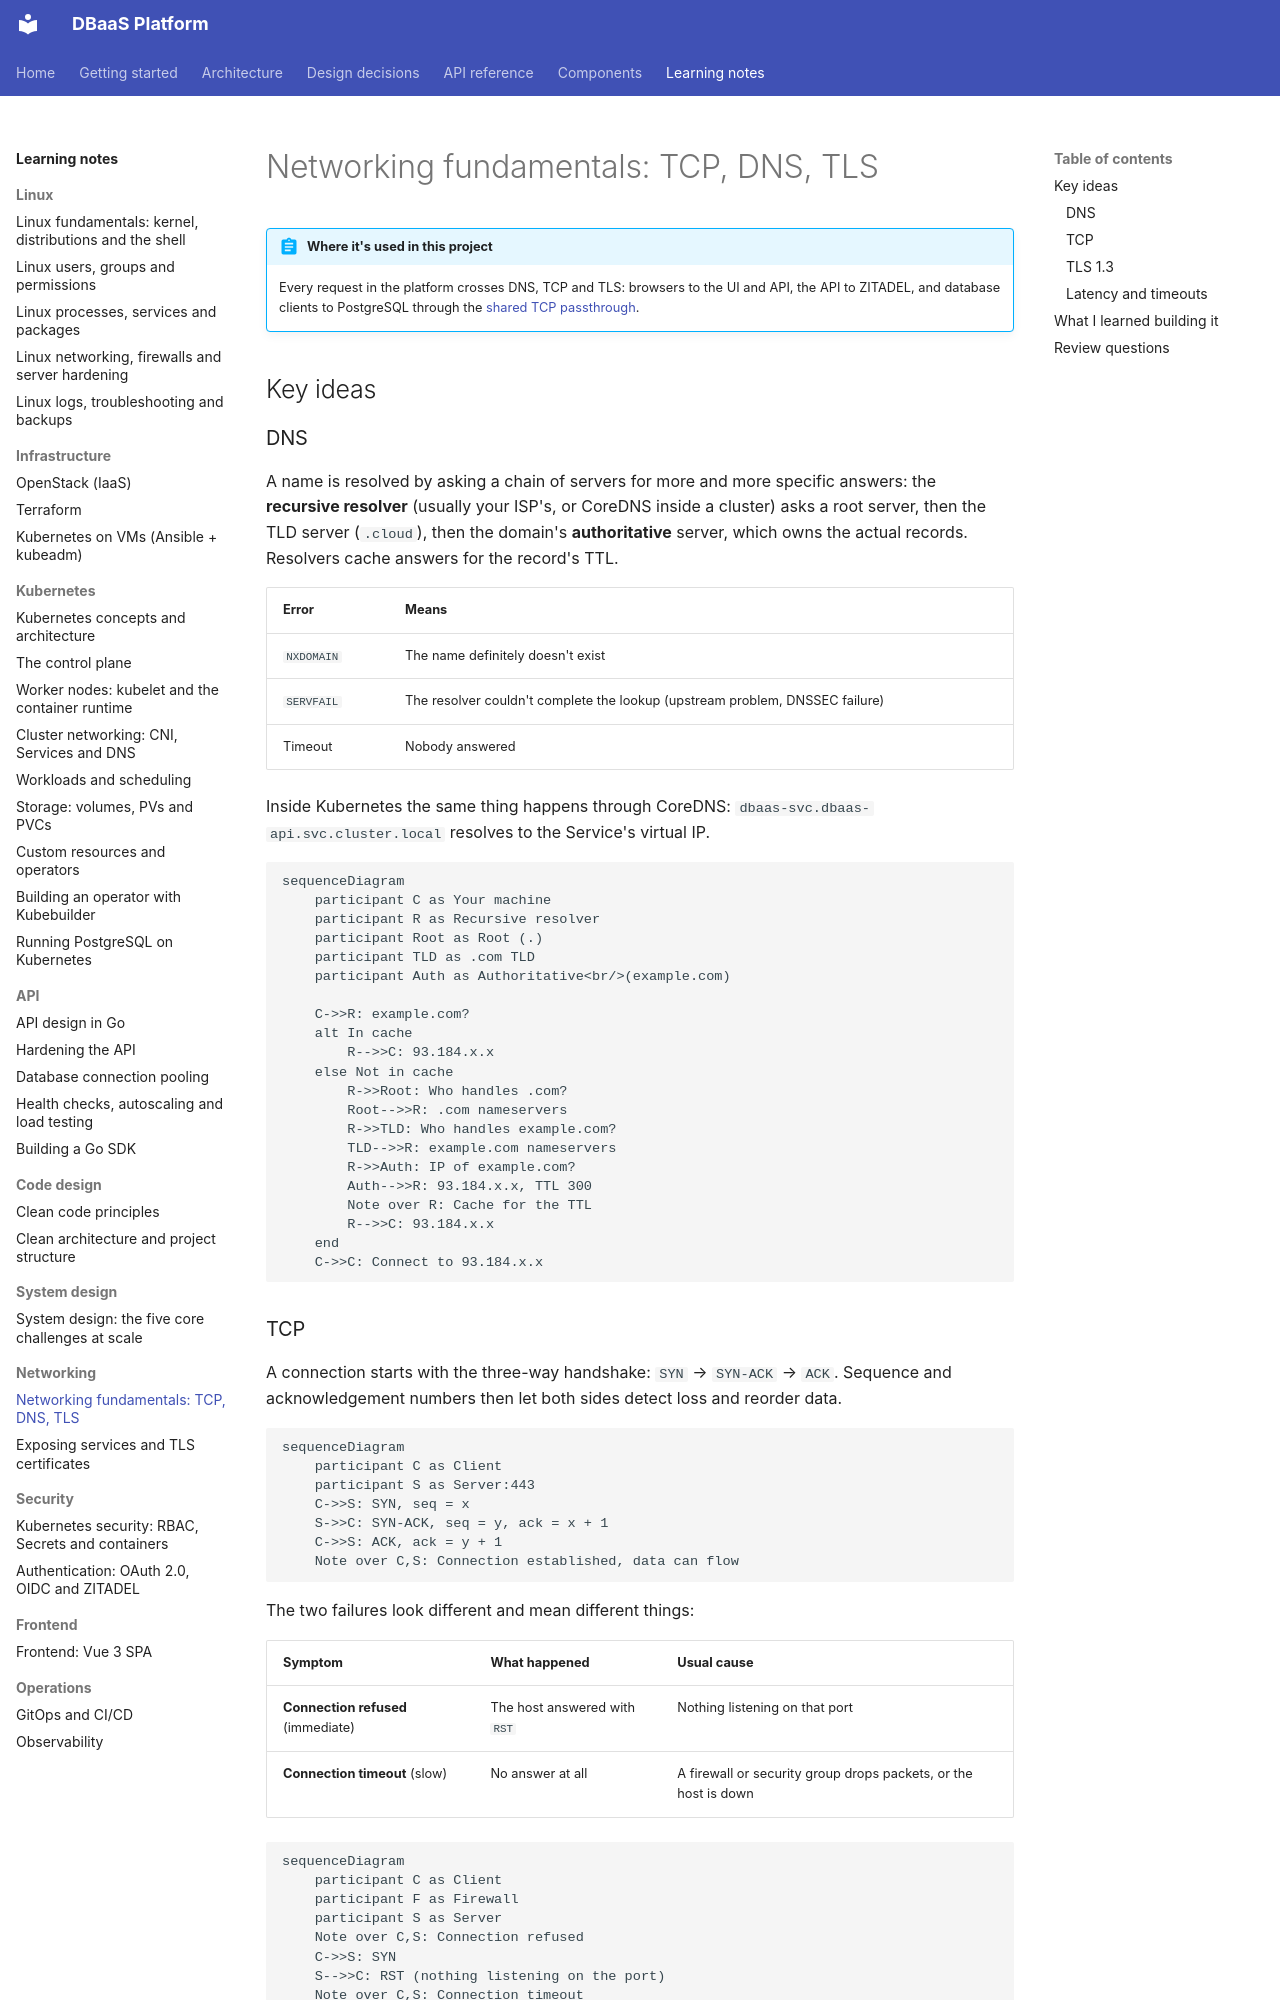

repository: foyez/dbaas-platform · page: notes/networking/index.html · generator: mkdocs

# Networking fundamentals: TCP, DNS, TLS

!!! abstract "Where it's used in this project"
    Every request in the platform crosses DNS, TCP and TLS: browsers to the UI and API, the API to ZITADEL, and database clients to PostgreSQL through the [shared TCP passthrough](../design-decisions/shared-loadbalancer.md).

## Key ideas

### DNS

A name is resolved by asking a chain of servers for more and more specific answers: the **recursive resolver** (usually your ISP's, or CoreDNS inside a cluster) asks a root server, then the TLD server (`.cloud`), then the domain's **authoritative** server, which owns the actual records. Resolvers cache answers for the record's TTL.

| Error | Means |
|---|---|
| `NXDOMAIN` | The name definitely doesn't exist |
| `SERVFAIL` | The resolver couldn't complete the lookup (upstream problem, DNSSEC failure) |
| Timeout | Nobody answered |

Inside Kubernetes the same thing happens through CoreDNS: `dbaas-svc.dbaas-api.svc.cluster.local` resolves to the Service's virtual IP.

```mermaid
sequenceDiagram
    participant C as Your machine
    participant R as Recursive resolver
    participant Root as Root (.)
    participant TLD as .com TLD
    participant Auth as Authoritative<br/>(example.com)

    C->>R: example.com?
    alt In cache
        R-->>C: 93.184.x.x
    else Not in cache
        R->>Root: Who handles .com?
        Root-->>R: .com nameservers
        R->>TLD: Who handles example.com?
        TLD-->>R: example.com nameservers
        R->>Auth: IP of example.com?
        Auth-->>R: 93.184.x.x, TTL 300
        Note over R: Cache for the TTL
        R-->>C: 93.184.x.x
    end
    C->>C: Connect to 93.184.x.x
```

### TCP

A connection starts with the three-way handshake: `SYN` → `SYN-ACK` → `ACK`. Sequence and acknowledgement numbers then let both sides detect loss and reorder data.

```mermaid
sequenceDiagram
    participant C as Client
    participant S as Server:443
    C->>S: SYN, seq = x
    S->>C: SYN-ACK, seq = y, ack = x + 1
    C->>S: ACK, ack = y + 1
    Note over C,S: Connection established, data can flow
```

The two failures look different and mean different things:

| Symptom | What happened | Usual cause |
|---|---|---|
| **Connection refused** (immediate) | The host answered with `RST` | Nothing listening on that port |
| **Connection timeout** (slow) | No answer at all | A firewall or security group drops packets, or the host is down |

```mermaid
sequenceDiagram
    participant C as Client
    participant F as Firewall
    participant S as Server
    Note over C,S: Connection refused
    C->>S: SYN
    S-->>C: RST (nothing listening on the port)
    Note over C,S: Connection timeout
    C->>F: SYN
    F--xS: dropped
    C->>F: SYN (retry)
    F--xS: dropped
    Note over C: No SYN-ACK, gives up after the timeout
```
